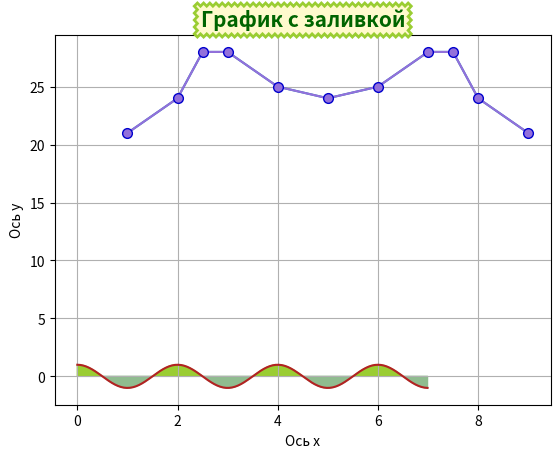

The matplotlib source for this figure:

import matplotlib.pyplot as plt
import numpy as np

#Matplotlib используют для визуализации данных любой сложности.
#Библиотека позволяет строить разные варианты графиков:
#линейные, трёхмерные, диаграммы рассеяния и другие, а также комбинировать их.
#линейный график
x = [1, 2, 2.5, 3, 4, 5, 6, 7, 7.5, 8, 9]
y = [21, 24, 28, 28, 25, 24, 25, 28, 28, 24, 21]
#строим график
plt.plot(x, y)
plt.xlabel('Ось х') #Подпись для оси х
plt.ylabel('Ось y') #Подпись для оси y

bbox_properties=dict(
    boxstyle="roundtooth, pad=0.3",
    ec="lightcoral",
    fc="w",
    ls="-",
    lw=1
)
plt.title('Линейный график', fontsize=15, bbox=bbox_properties,
          color = 'rebeccapurple', fontstyle="italic",fontweight="bold")#Название
#mec - контур markera
#ms - markersize

plt.plot(x, y, color='mediumpurple', marker='o', ms=7,  mec='mediumblue')
plt.grid()
plt.show()

#numpy.arange(start, stop, step)
#В NumPy функция . cos() вычисляет косинус каждого элемента массива
x = np.arange(0.0, 7, 0.03)
y = np.cos(x*np.pi)
plt.xlabel('Ось х', fontsize=10) #Подпись для оси х
plt.ylabel('Ось y', fontsize=10) #Подпись для оси y
bbox_properties=dict(
    boxstyle="sawtooth, pad=0.3",
    ec="yellowgreen",
    fc="lemonchiffon",
    ls="-",
    lw=2
)
plt.title('График с заливкой', fontsize=15, bbox=bbox_properties,
          color = 'darkgreen', fontstyle="italic",fontweight="bold") #Название
plt.plot(x, y, c="firebrick")
plt.fill_between(x, y, where=y>=0, color="yellowgreen")
plt.fill_between(x, y, where=y<=0, color="darkseagreen")

plt.show()